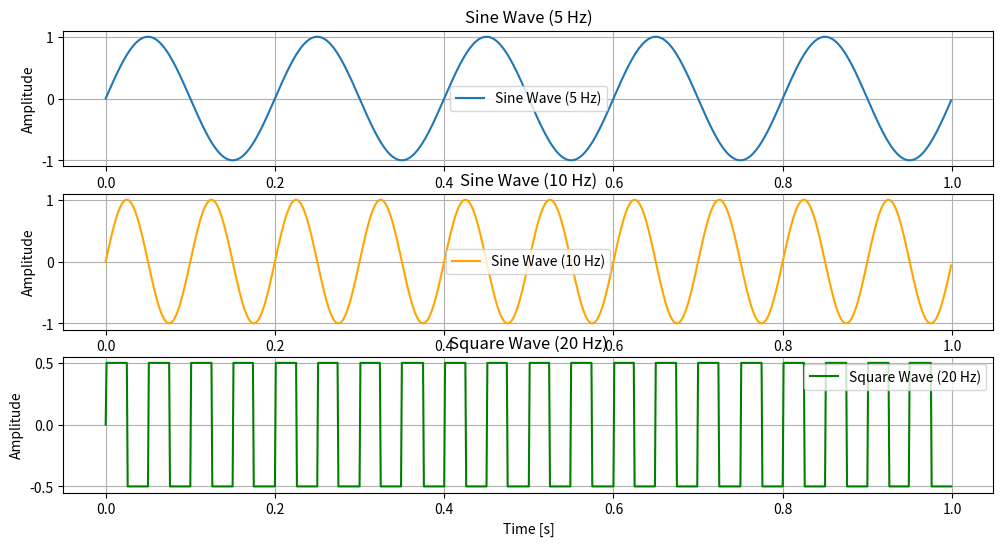
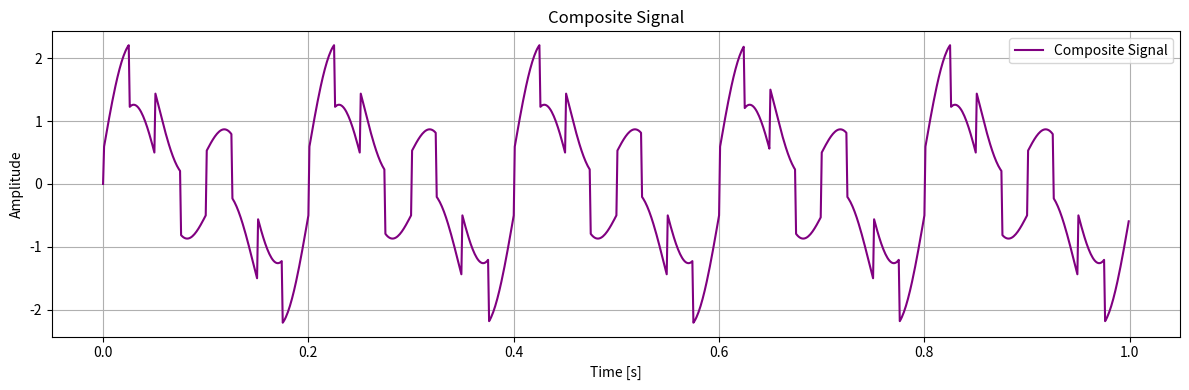

The matplotlib source for these figures, in order:
import numpy as np
import matplotlib.pyplot as plt

fs = 1000
t = np.arange(0, 1, 1/fs)

frequency1 = 5
frequency2 = 10
frequency3 = 20

sine_wave1 = np.sin(2 * np.pi * frequency1 * t)
sine_wave2 = np.sin(2 * np.pi * frequency2 * t)
square_wave = 0.5 * np.sign(np.sin(2 * np.pi * frequency3 * t))

composite_signal = sine_wave1 + sine_wave2 + square_wave

plt.figure(figsize=(12, 6))

plt.subplot(3, 1, 1)
plt.plot(t, sine_wave1, label='Sine Wave (5 Hz)')
plt.title('Sine Wave (5 Hz)')
plt.xlabel('Time [s]')
plt.ylabel('Amplitude')
plt.grid()
plt.legend()

plt.subplot(3, 1, 2)
plt.plot(t, sine_wave2, label='Sine Wave (10 Hz)', color='orange')
plt.title('Sine Wave (10 Hz)')
plt.xlabel('Time [s]')
plt.ylabel('Amplitude')
plt.grid()
plt.legend()

plt.subplot(3, 1, 3)
plt.plot(t, square_wave, label='Square Wave (20 Hz)', color='green')
plt.title('Square Wave (20 Hz)')
plt.xlabel('Time [s]')
plt.ylabel('Amplitude')
plt.grid()
plt.legend()

plt.figure(figsize=(12, 4))
plt.plot(t, composite_signal, label='Composite Signal', color='purple')
plt.title('Composite Signal')
plt.xlabel('Time [s]')
plt.ylabel('Amplitude')
plt.grid()
plt.legend()

plt.tight_layout()
plt.show()
